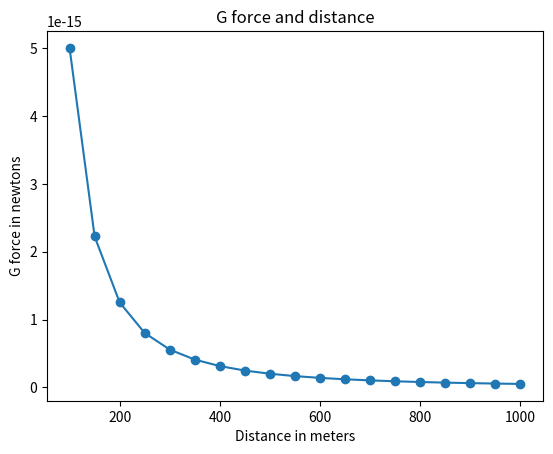

This chart was generated by the following Python code:
import matplotlib.pyplot as plt


def draw_graph(x, y):
    plt.plot(x, y, marker='o')
    plt.xlabel('Distance in meters')
    plt.ylabel('G force in newtons')
    plt.title(
        'G force and distance'
        )
    plt.show()


def generate_F_r():
    # Generate values for r
    r = range(100, 1001, 50)
    # Empty list to store the calculated values of F
    F = []
    # Constant, G
    G = 6.674*(10**-11)
    # Two masses
    m1 = 0.5
    m2 = 1.5
    for dist in r:
        force = G*(m1*m2)/(dist**2)
        F.append(force)
    draw_graph(r, F)

if __name__ == '__main__':
    generate_F_r()
